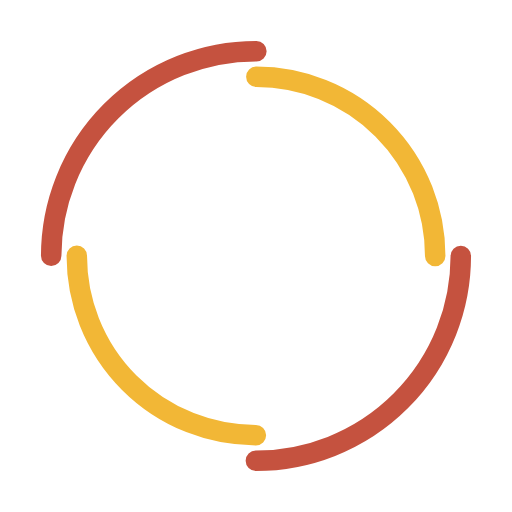
t = 0.00 s
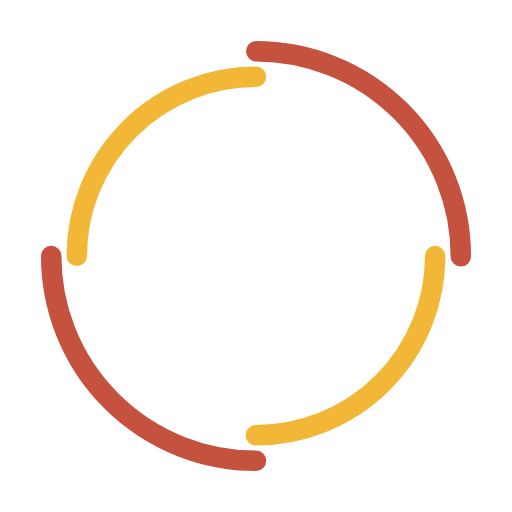
t = 0.25 s
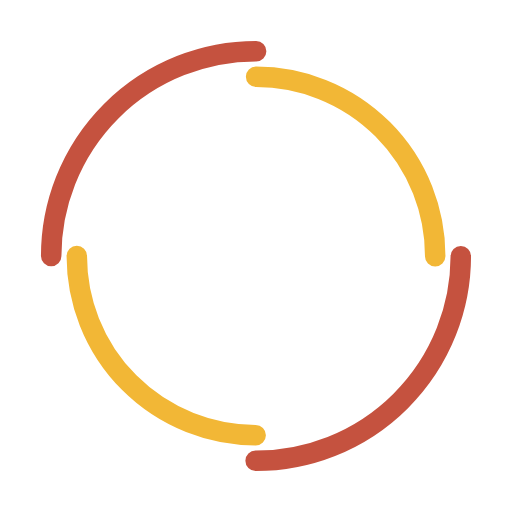
t = 0.50 s
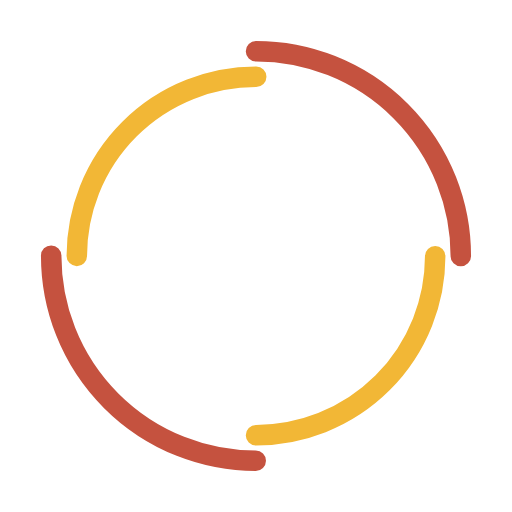
t = 0.75 s

The animated SVG that drew these frames (rendered in a browser with its animation timeline set to each time). Animation: 2 SMIL elements (animateTransform=2); one cycle of 1.00 s, repeats indefinitely.

<svg width="200px"  height="200px"  xmlns="http://www.w3.org/2000/svg" viewBox="0 0 100 100" preserveAspectRatio="xMidYMid" class="lds-double-ring" style="background: none;"><circle cx="50" cy="50" ng-attr-r="{{config.radius}}" ng-attr-stroke-width="{{config.width}}" ng-attr-stroke="{{config.c1}}" ng-attr-stroke-dasharray="{{config.dasharray}}" fill="none" stroke-linecap="round" r="40" stroke-width="4" stroke="#c5523f" stroke-dasharray="62.83185307179586 62.83185307179586" transform="rotate(283.577 50 50)"><animateTransform attributeName="transform" type="rotate" calcMode="linear" values="0 50 50;360 50 50" keyTimes="0;1" dur="1s" begin="0s" repeatCount="indefinite"></animateTransform></circle><circle cx="50" cy="50" ng-attr-r="{{config.radius2}}" ng-attr-stroke-width="{{config.width}}" ng-attr-stroke="{{config.c2}}" ng-attr-stroke-dasharray="{{config.dasharray2}}" ng-attr-stroke-dashoffset="{{config.dashoffset2}}" fill="none" stroke-linecap="round" r="35" stroke-width="4" stroke="#f2b736" stroke-dasharray="54.97787143782138 54.97787143782138" stroke-dashoffset="54.97787143782138" transform="rotate(-283.577 50 50)"><animateTransform attributeName="transform" type="rotate" calcMode="linear" values="0 50 50;-360 50 50" keyTimes="0;1" dur="1s" begin="0s" repeatCount="indefinite"></animateTransform></circle></svg>